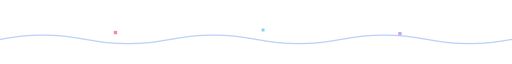
t = 0.00 s
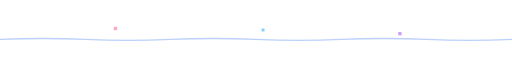
t = 0.60 s
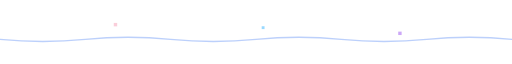
t = 1.16 s
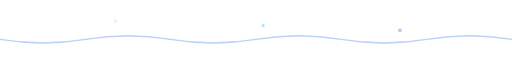
t = 1.68 s
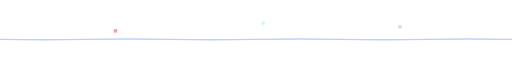
t = 2.25 s
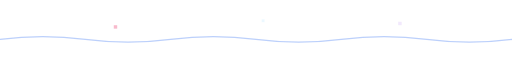
t = 2.83 s

The animated SVG that drew these frames (rendered in a browser with its animation timeline set to each time). Animation: 8 SMIL elements (animate=8); one cycle of 3.40 s, repeats indefinitely.

<svg xmlns="http://www.w3.org/2000/svg" width="900" height="56" viewBox="0 0 900 56" fill="none">
  <!-- único separador del perfil: onda doble + burbujas pixel.
       viewBox bajo (900×56) para que sea más estrecho; en el README va
       con width="100%", así que ocupa siempre todo el ancho. -->
  <defs>
    <linearGradient id="w" x1="0" y1="0" x2="1" y2="0">
      <stop offset="0" stop-color="#F38BA8"/><stop offset=".5" stop-color="#CBA6F7"/>
      <stop offset="1" stop-color="#7DCFFF"/>
    </linearGradient>
  </defs>
  <path d="M0 30 Q 75 10, 150 30 T 300 30 T 450 30 T 600 30 T 750 30 T 900 30" stroke="url(#w)" stroke-width="4" fill="none" stroke-linecap="round">
    <animate attributeName="d" dur="2.4s" repeatCount="indefinite"
      values="M0 30 Q 75 10, 150 30 T 300 30 T 450 30 T 600 30 T 750 30 T 900 30;
              M0 30 Q 75 50, 150 30 T 300 30 T 450 30 T 600 30 T 750 30 T 900 30;
              M0 30 Q 75 10, 150 30 T 300 30 T 450 30 T 600 30 T 750 30 T 900 30"/>
  </path>
  <path d="M0 41 Q 75 26, 150 41 T 300 41 T 450 41 T 600 41 T 750 41 T 900 41" stroke="#7AA2F7" stroke-width="2.5" fill="none" stroke-linecap="round" opacity=".5">
    <animate attributeName="d" dur="3.1s" repeatCount="indefinite"
      values="M0 41 Q 75 26, 150 41 T 300 41 T 450 41 T 600 41 T 750 41 T 900 41;
              M0 41 Q 75 56, 150 41 T 300 41 T 450 41 T 600 41 T 750 41 T 900 41;
              M0 41 Q 75 26, 150 41 T 300 41 T 450 41 T 600 41 T 750 41 T 900 41"/>
  </path>
  <g>
    <rect x="200" y="26" width="6" height="6" fill="#F38BA8">
      <animate attributeName="y" values="26;2" dur="2s" repeatCount="indefinite"/>
      <animate attributeName="opacity" values="1;0" dur="2s" repeatCount="indefinite"/>
    </rect>
    <rect x="460" y="22" width="5" height="5" fill="#7DCFFF">
      <animate attributeName="y" values="22;3" dur="2.6s" begin=".6s" repeatCount="indefinite"/>
      <animate attributeName="opacity" values="1;0" dur="2.6s" begin=".6s" repeatCount="indefinite"/>
    </rect>
    <rect x="700" y="28" width="6" height="6" fill="#CBA6F7">
      <animate attributeName="y" values="28;4" dur="2.3s" begin="1.1s" repeatCount="indefinite"/>
      <animate attributeName="opacity" values="1;0" dur="2.3s" begin="1.1s" repeatCount="indefinite"/>
    </rect>
  </g>
</svg>
